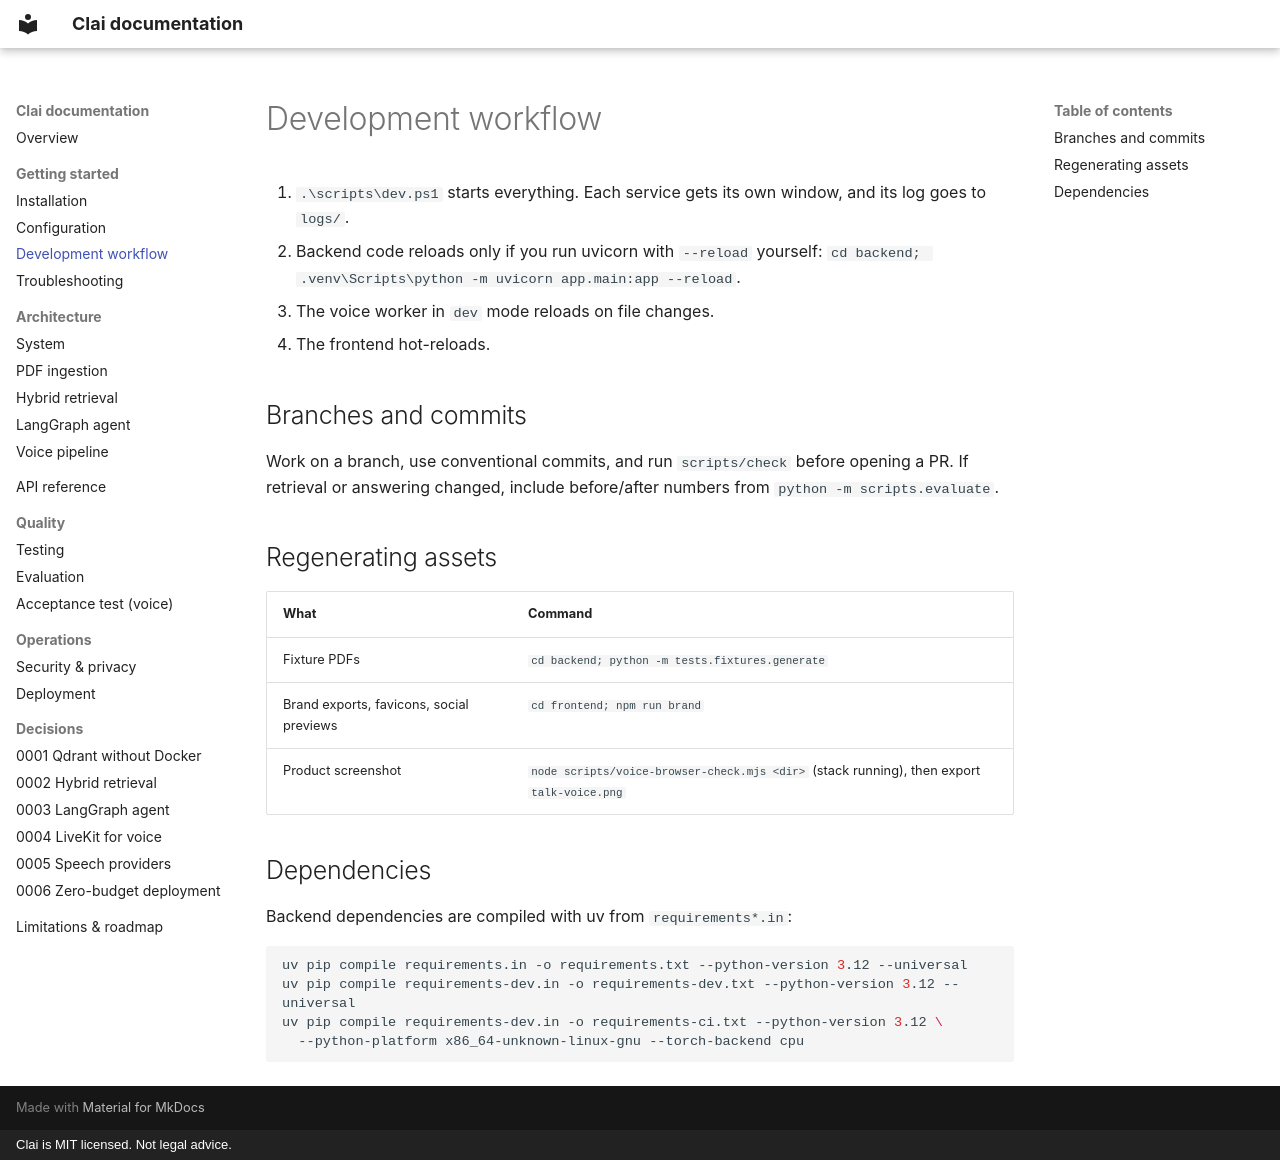

repository: sn3hhaa/clai · page: guides/development/index.html · generator: mkdocs · copyright: Clai is MIT licensed. Not legal advice.

# Development workflow

1. `.\scripts\dev.ps1` starts everything. Each service gets its own window, and its log
   goes to `logs/`.
2. Backend code reloads only if you run uvicorn with `--reload` yourself:
   `cd backend; .venv\Scripts\python -m uvicorn app.main:app --reload`.
3. The voice worker in `dev` mode reloads on file changes.
4. The frontend hot-reloads.

## Branches and commits

Work on a branch, use conventional commits, and run `scripts/check` before opening a
PR. If retrieval or answering changed, include before/after numbers from
`python -m scripts.evaluate`.

## Regenerating assets

| What | Command |
|---|---|
| Fixture PDFs | `cd backend; python -m tests.fixtures.generate` |
| Brand exports, favicons, social previews | `cd frontend; npm run brand` |
| Product screenshot | `node scripts/voice-browser-check.mjs <dir>` (stack running), then export `talk-voice.png` |

## Dependencies

Backend dependencies are compiled with uv from `requirements*.in`:

```bash
uv pip compile requirements.in -o requirements.txt --python-version 3.12 --universal
uv pip compile requirements-dev.in -o requirements-dev.txt --python-version 3.12 --universal
uv pip compile requirements-dev.in -o requirements-ci.txt --python-version 3.12 \
  --python-platform x86_64-unknown-linux-gnu --torch-backend cpu
```
